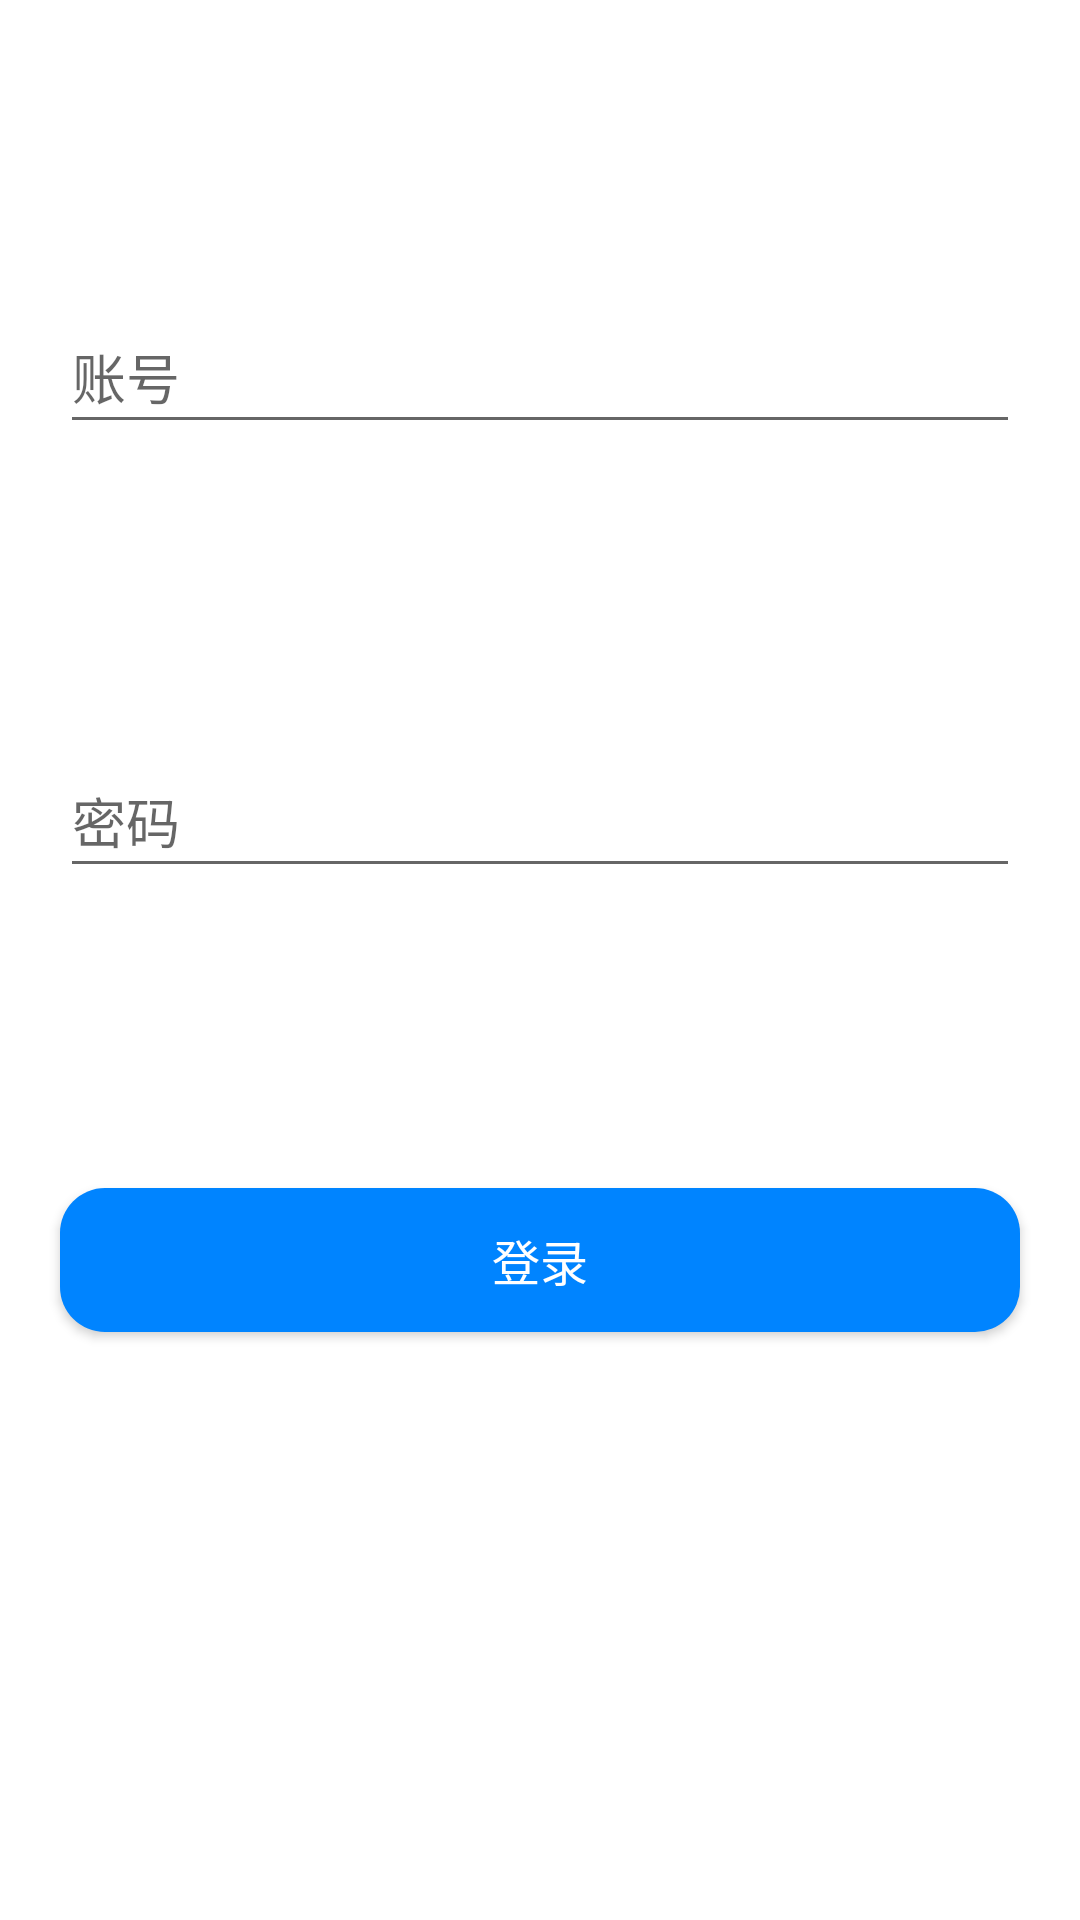

This screen was rendered from an Android layout file. Write that file and the resources it references.
<!-- AndroidManifest.xml: application theme AppTheme -->
<!-- res/layout/activity_login_layout.xml -->
<?xml version="1.0" encoding="utf-8"?>
<androidx.constraintlayout.widget.ConstraintLayout xmlns:android="http://schemas.android.com/apk/res/android"
    xmlns:app="http://schemas.android.com/apk/res-auto"
    android:layout_width="match_parent"
    android:layout_height="match_parent">

    <androidx.appcompat.widget.AppCompatEditText
        android:id="@+id/login_account_text"
        android:layout_width="0dp"
        android:layout_height="48dp"
        android:layout_marginStart="20dp"
        android:layout_marginTop="100dp"
        android:layout_marginEnd="20dp"
        android:hint="账号"
        app:layout_constraintEnd_toEndOf="parent"
        app:layout_constraintStart_toStartOf="parent"
        app:layout_constraintTop_toTopOf="parent" />

    <androidx.appcompat.widget.AppCompatEditText
        android:id="@+id/login_password_text"
        android:layout_width="0dp"
        android:layout_height="48dp"
        android:layout_marginStart="20dp"
        android:layout_marginTop="100dp"
        android:layout_marginEnd="20dp"
        android:hint="密码"
        app:layout_constraintEnd_toEndOf="parent"
        app:layout_constraintStart_toStartOf="parent"
        app:layout_constraintTop_toBottomOf="@id/login_account_text" />

    <Button
        android:layout_width="0dp"
        android:layout_height="48dp"
        android:layout_marginStart="20dp"
        android:layout_marginTop="100dp"
        android:layout_marginEnd="20dp"
        android:background="@drawable/tag_selected_bg"
        android:text="登录"
        android:textColor="@color/white"
        android:textSize="16sp"
        app:layout_constraintEnd_toEndOf="parent"
        app:layout_constraintStart_toStartOf="parent"
        app:layout_constraintTop_toBottomOf="@id/login_password_text" />

</androidx.constraintlayout.widget.ConstraintLayout>
<!-- resources referenced by this layout -->
<resources>
  <!-- drawable tag_selected_bg (drawable) -->
  <?xml version="1.0" encoding="utf-8"?>
  <shape xmlns:android="http://schemas.android.com/apk/res/android">
      <corners android:radius="15dp" />
      <solid android:color="#0084FF" />
  </shape>
  <style name="AppTheme" parent="Theme.MaterialComponents.Light.NoActionBar">
          
          <item name="colorPrimary">@color/colorPrimary</item>
          <item name="colorPrimaryDark">@color/colorPrimary</item>
          <item name="colorAccent">@color/colorAccent</item>
          <item name="android:windowActivityTransitions">true</item>
      </style>
  <color name="colorPrimary">#008577</color>
  <color name="colorAccent">#D81B60</color>
  <!-- not gathered from this repository: default colours our renderer supplied (Android Studio template values) -->
  <color name="white">#FFFFFFFF</color>
</resources>
